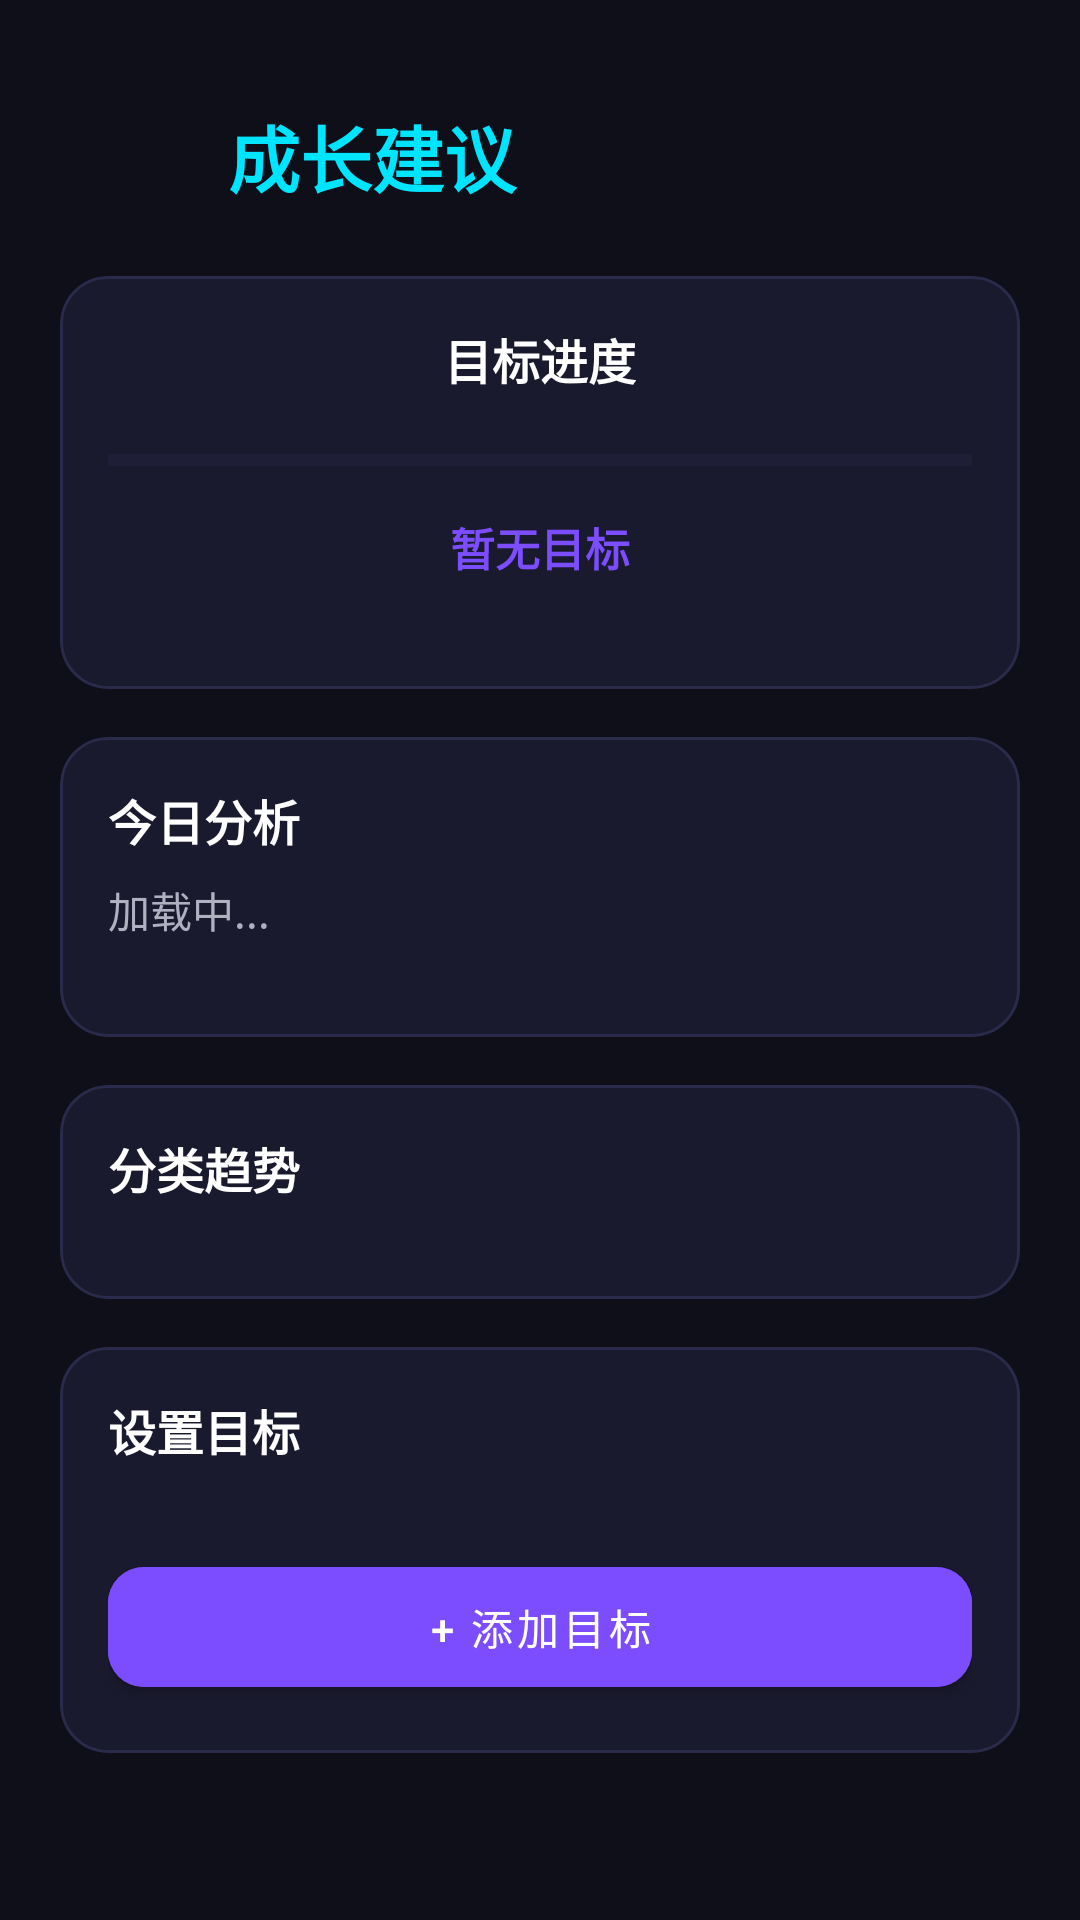

Write the Android layout XML for this screen, with the resource values it uses.
<!-- AndroidManifest.xml: activity theme Theme.PhoneMonitor.Dashboard -->
<!-- res/layout/activity_growth.xml -->
<?xml version="1.0" encoding="utf-8"?>
<androidx.coordinatorlayout.widget.CoordinatorLayout
    xmlns:android="http://schemas.android.com/apk/res/android"
    xmlns:app="http://schemas.android.com/apk/res-auto"
    android:layout_width="match_parent"
    android:layout_height="match_parent"
    android:background="@color/background_dark">

    <ScrollView
        android:layout_width="match_parent"
        android:layout_height="match_parent"
        android:clipToPadding="false"
        android:paddingBottom="80dp">

        <LinearLayout
            android:layout_width="match_parent"
            android:layout_height="wrap_content"
            android:orientation="vertical"
            android:padding="20dp">

            
            <LinearLayout
                android:layout_width="match_parent"
                android:layout_height="wrap_content"
                android:orientation="horizontal"
                android:gravity="center_vertical"
                android:layout_marginTop="8dp"
                android:layout_marginBottom="16dp">

                <ImageButton
                    android:id="@+id/btn_back"
                    android:layout_width="48dp"
                    android:layout_height="48dp"
                    android:src="@drawable/ic_arrow_back"
                    android:background="?attr/selectableItemBackgroundBorderless"
                    android:contentDescription="Back"
                    app:tint="@color/text_primary" />

                <TextView
                    android:layout_width="0dp"
                    android:layout_height="wrap_content"
                    android:layout_weight="1"
                    android:text="成长建议"
                    android:textSize="24sp"
                    android:textStyle="bold"
                    android:textColor="@color/cyan_accent"
                    android:layout_marginStart="8dp" />
            </LinearLayout>

            
            <com.google.android.material.card.MaterialCardView
                android:id="@+id/card_goal_progress"
                android:layout_width="match_parent"
                android:layout_height="wrap_content"
                app:cardCornerRadius="16dp"
                app:cardElevation="0dp"
                app:cardBackgroundColor="@color/surface_dark"
                app:strokeColor="@color/divider_color"
                app:strokeWidth="1dp"
                android:layout_marginBottom="16dp">

                <LinearLayout
                    android:layout_width="match_parent"
                    android:layout_height="wrap_content"
                    android:orientation="vertical"
                    android:padding="16dp"
                    android:gravity="center_horizontal">

                    <TextView
                        android:layout_width="wrap_content"
                        android:layout_height="wrap_content"
                        android:text="目标进度"
                        android:textSize="16sp"
                        android:textStyle="bold"
                        android:textColor="@color/text_primary"
                        android:layout_marginBottom="16dp" />

                    <ProgressBar
                        android:id="@+id/progress_goal"
                        style="?android:attr/progressBarStyleHorizontal"
                        android:layout_width="match_parent"
                        android:layout_height="12dp"
                        android:max="100"
                        android:progress="0"
                        android:progressTint="@color/cyan_accent"
                        android:progressBackgroundTint="@color/divider_color" />

                    <TextView
                        android:id="@+id/tv_goal_status"
                        android:layout_width="wrap_content"
                        android:layout_height="wrap_content"
                        android:text="暂无目标"
                        android:textSize="15sp"
                        android:textColor="@color/purple_accent"
                        android:layout_marginTop="12dp"
                        android:textStyle="bold" />

                    <TextView
                        android:id="@+id/tv_goal_detail"
                        android:layout_width="wrap_content"
                        android:layout_height="wrap_content"
                        android:text=""
                        android:textSize="12sp"
                        android:textColor="@color/text_dimmed"
                        android:layout_marginTop="4dp" />
                </LinearLayout>
            </com.google.android.material.card.MaterialCardView>

            
            <com.google.android.material.card.MaterialCardView
                android:layout_width="match_parent"
                android:layout_height="wrap_content"
                app:cardCornerRadius="16dp"
                app:cardElevation="0dp"
                app:cardBackgroundColor="@color/surface_dark"
                app:strokeColor="@color/divider_color"
                app:strokeWidth="1dp"
                android:layout_marginBottom="16dp">

                <LinearLayout
                    android:layout_width="match_parent"
                    android:layout_height="wrap_content"
                    android:orientation="vertical"
                    android:padding="16dp">

                    <TextView
                        android:layout_width="wrap_content"
                        android:layout_height="wrap_content"
                        android:text="今日分析"
                        android:textSize="16sp"
                        android:textStyle="bold"
                        android:textColor="@color/text_primary"
                        android:layout_marginBottom="8dp" />

                    <TextView
                        android:id="@+id/tv_today_summary"
                        android:layout_width="match_parent"
                        android:layout_height="wrap_content"
                        android:text="加载中..."
                        android:textSize="14sp"
                        android:textColor="@color/text_secondary"
                        android:layout_marginBottom="16dp" />

                    <LinearLayout
                        android:id="@+id/layout_tips"
                        android:layout_width="match_parent"
                        android:layout_height="wrap_content"
                        android:orientation="vertical" />
                </LinearLayout>
            </com.google.android.material.card.MaterialCardView>

            
            <com.google.android.material.card.MaterialCardView
                android:layout_width="match_parent"
                android:layout_height="wrap_content"
                app:cardCornerRadius="16dp"
                app:cardElevation="0dp"
                app:cardBackgroundColor="@color/surface_dark"
                app:strokeColor="@color/divider_color"
                app:strokeWidth="1dp"
                android:layout_marginBottom="16dp">

                <LinearLayout
                    android:layout_width="match_parent"
                    android:layout_height="wrap_content"
                    android:orientation="vertical"
                    android:padding="16dp">

                    <TextView
                        android:layout_width="wrap_content"
                        android:layout_height="wrap_content"
                        android:text="分类趋势"
                        android:textSize="16sp"
                        android:textStyle="bold"
                        android:textColor="@color/text_primary"
                        android:layout_marginBottom="16dp" />

                    <LinearLayout
                        android:id="@+id/layout_trends"
                        android:layout_width="match_parent"
                        android:layout_height="wrap_content"
                        android:orientation="vertical" />
                </LinearLayout>
            </com.google.android.material.card.MaterialCardView>

            
            <com.google.android.material.card.MaterialCardView
                android:layout_width="match_parent"
                android:layout_height="wrap_content"
                app:cardCornerRadius="16dp"
                app:cardElevation="0dp"
                app:cardBackgroundColor="@color/surface_dark"
                app:strokeColor="@color/divider_color"
                app:strokeWidth="1dp">

                <LinearLayout
                    android:layout_width="match_parent"
                    android:layout_height="wrap_content"
                    android:orientation="vertical"
                    android:padding="16dp">

                    <TextView
                        android:layout_width="wrap_content"
                        android:layout_height="wrap_content"
                        android:text="设置目标"
                        android:textSize="16sp"
                        android:textStyle="bold"
                        android:textColor="@color/text_primary"
                        android:layout_marginBottom="16dp" />

                    <LinearLayout
                        android:id="@+id/layout_goals"
                        android:layout_width="match_parent"
                        android:layout_height="wrap_content"
                        android:orientation="vertical" />

                    <com.google.android.material.button.MaterialButton
                        android:id="@+id/btn_add_goal"
                        android:layout_width="match_parent"
                        android:layout_height="52dp"
                        android:text="+ 添加目标"
                        android:backgroundTint="@color/purple_accent"
                        android:textColor="@color/text_primary"
                        android:textSize="14sp"
                        android:layout_marginTop="12dp"
                        app:cornerRadius="12dp" />
                </LinearLayout>
            </com.google.android.material.card.MaterialCardView>

        </LinearLayout>
    </ScrollView>

    <ProgressBar
        android:id="@+id/progress_bar"
        android:layout_width="wrap_content"
        android:layout_height="wrap_content"
        android:layout_gravity="center"
        android:visibility="gone"
        android:indeterminateTint="@color/cyan_accent" />

</androidx.coordinatorlayout.widget.CoordinatorLayout>
<!-- resources referenced by this layout -->
<resources>
  <color name="background_dark">#0F0F1A</color>
  <color name="cyan_accent">#00E5FF</color>
  <color name="divider_color">#2A2A4A</color>
  <color name="purple_accent">#7C4DFF</color>
  <color name="surface_dark">#1A1A2E</color>
  <color name="text_dimmed">#606080</color>
  <color name="text_primary">#FFFFFF</color>
  <color name="text_secondary">#B0B0C0</color>
  <style name="Theme.PhoneMonitor.Dashboard" parent="Theme.PhoneMonitor">
      </style>
  <style name="Theme.PhoneMonitor" parent="Theme.MaterialComponents.NoActionBar">
          <item name="colorPrimary">@color/cyan_accent</item>
          <item name="colorPrimaryVariant">#00B8D4</item>
          <item name="colorOnPrimary">#000000</item>
          <item name="colorSecondary">@color/purple_accent</item>
          <item name="colorSecondaryVariant">#651FFF</item>
          <item name="colorOnSecondary">#FFFFFF</item>
          <item name="colorSurface">@color/surface_dark</item>
          <item name="colorOnSurface">@color/text_primary</item>
          <item name="android:colorBackground">@color/background_dark</item>
          <item name="android:statusBarColor">@color/background_dark</item>
          <item name="android:navigationBarColor">@color/background_dark</item>
          <item name="android:windowLightStatusBar">false</item>
          
          <item name="android:textColorPrimary">@color/text_primary</item>
          <item name="android:textColorSecondary">@color/text_secondary</item>
          
          
          <item name="materialCardViewStyle">@style/Widget.PhoneMonitor.CardView</item>
          <item name="switchStyle">@style/Widget.PhoneMonitor.Switch</item>
      </style>
  <style name="Widget.PhoneMonitor.CardView" parent="Widget.MaterialComponents.CardView">
          <item name="cardCornerRadius">16dp</item>
          <item name="cardElevation">4dp</item>
          <item name="cardBackgroundColor">@color/surface_dark</item>
          <item name="strokeWidth">0dp</item>
      </style>
  <style name="Widget.PhoneMonitor.Switch" parent="Widget.MaterialComponents.CompoundButton.Switch">
          <item name="useMaterialThemeColors">true</item>
      </style>
</resources>
